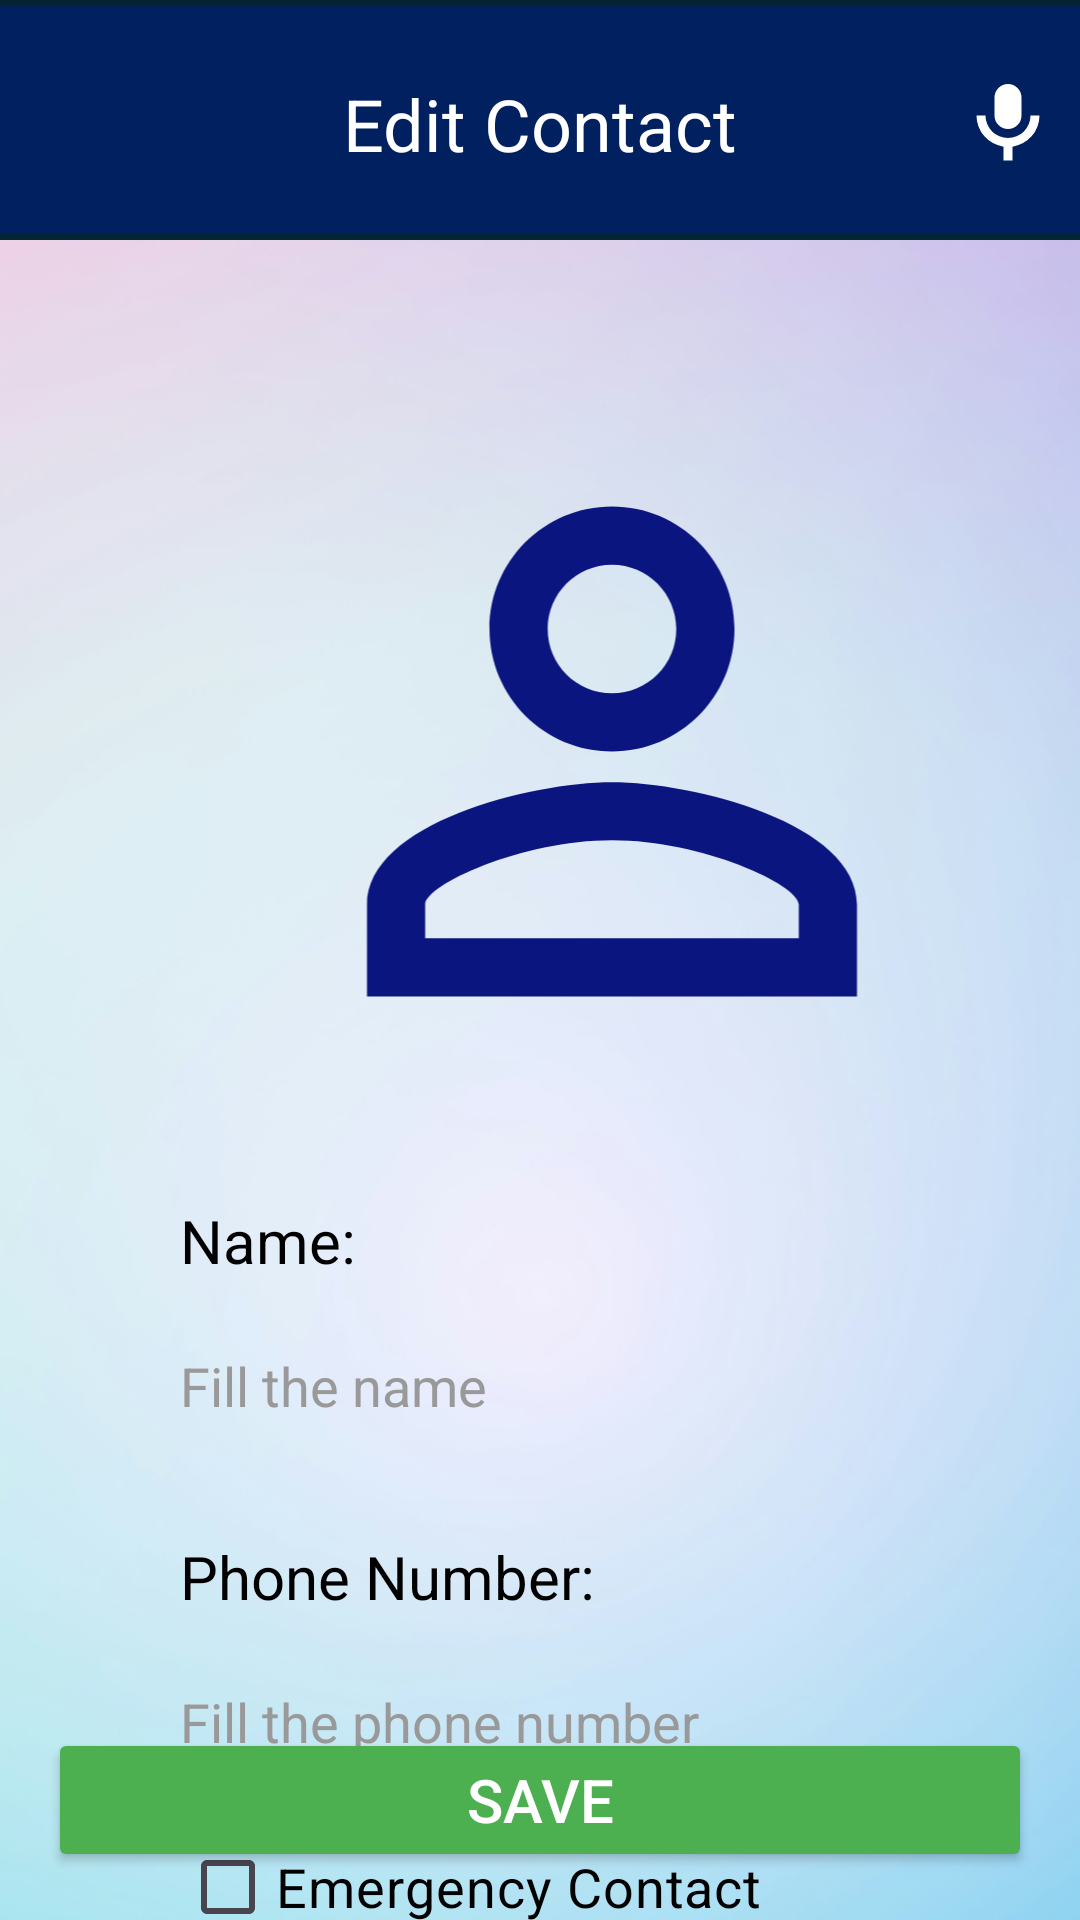

Android layout source for this screen:
<!-- AndroidManifest.xml: application theme Theme.HealthUp -->
<!-- res/layout/activity_edit_contacts.xml -->
<?xml version="1.0" encoding="utf-8"?>
<androidx.constraintlayout.widget.ConstraintLayout xmlns:android="http://schemas.android.com/apk/res/android"
    xmlns:app="http://schemas.android.com/apk/res-auto"
    xmlns:tools="http://schemas.android.com/tools"
    android:layout_width="match_parent"
    android:id="@+id/main"
    android:layout_height="match_parent">

    <ImageView
        android:id="@+id/imageView2"
        android:layout_width="0dp"
        android:layout_height="0dp"
        android:scaleType="centerCrop"
        app:layout_constraintBottom_toBottomOf="parent"
        app:layout_constraintEnd_toEndOf="parent"
        app:layout_constraintHorizontal_bias="0.0"
        app:layout_constraintStart_toStartOf="parent"
        app:layout_constraintTop_toTopOf="parent"
        app:layout_constraintVertical_bias="0.0"
        app:srcCompat="@drawable/contactbackground" />

    <ImageView
        android:id="@+id/imageView3"
        android:layout_width="match_parent"
        android:layout_height="80dp"
        android:scaleType="centerCrop"
        app:layout_constraintEnd_toEndOf="parent"
        app:layout_constraintStart_toStartOf="parent"
        app:layout_constraintTop_toTopOf="parent"
        app:srcCompat="@drawable/imagebasic" />

    <ImageView
        android:id="@+id/editIconPerson"
        android:layout_width="288dp"
        android:layout_height="245dp"
        android:layout_marginStart="60dp"
        android:layout_marginTop="128dp"
        app:layout_constraintStart_toStartOf="parent"
        app:layout_constraintTop_toTopOf="@+id/imageView2"
        app:srcCompat="@drawable/person" />

    <TextView
        android:id="@+id/textView"
        android:layout_width="wrap_content"
        android:layout_height="wrap_content"
        android:layout_marginTop="25dp"
        android:text="Edit Contact"
        android:textAlignment="center"
        android:textColor="@color/white"
        android:textSize="24sp"
        app:layout_constraintEnd_toEndOf="parent"
        app:layout_constraintStart_toStartOf="parent"
        app:layout_constraintTop_toTopOf="@+id/imageView2" />

    <ImageButton
        android:id="@+id/voiceRecEditContacts"
        android:layout_width="48dp"
        android:layout_height="48dp"
        android:layout_marginStart="4dp"
        android:layout_marginTop="16dp"
        android:background="@android:color/transparent"
        android:contentDescription="Voice Recognition"
        android:src="@drawable/ic_microphone"
        android:scaleType="centerCrop"
        android:padding="6dp"
        app:layout_constraintEnd_toEndOf="parent"
        app:layout_constraintTop_toTopOf="parent" />

    <ImageButton
        android:id="@+id/homeEditContact"
        android:layout_width="48dp"
        android:layout_height="48dp"
        android:layout_marginStart="4dp"
        android:layout_marginTop="16dp"
        android:background="?attr/selectableItemBackgroundBorderless"
        android:contentDescription="Home Button"
        android:padding="6dp"
        android:scaleType="centerCrop"
        app:layout_constraintStart_toStartOf="parent"
        app:layout_constraintTop_toTopOf="parent"
        app:srcCompat="@drawable/home" />

    <ImageView
        android:id="@+id/backgroundRectangle"
        android:layout_width="288dp"
        android:layout_height="48dp"
        android:layout_marginStart="55dp"
        android:layout_marginTop="436dp"
        android:scaleType="fitXY"
        app:layout_constraintStart_toStartOf="parent"
        app:layout_constraintTop_toTopOf="parent"
        app:srcCompat="@drawable/background_rectangle" />


    <EditText
        android:id="@+id/editNameContact"
        android:layout_width="288dp"
        android:layout_height="48dp"
        android:layout_marginStart="60dp"
        android:layout_marginTop="438dp"
        android:ems="10"
        android:hint="Fill the name"
        android:background="@android:color/transparent"
        android:inputType="text"
        android:textColor="@color/black"
        android:textColorHint="#999999"
        app:layout_constraintEnd_toEndOf="parent"
        app:layout_constraintHorizontal_bias="0.0"
        app:layout_constraintStart_toStartOf="parent"
        app:layout_constraintTop_toTopOf="parent" />

    <ImageView
        android:id="@+id/backgroundRectangle1"
        android:layout_width="288dp"
        android:layout_height="48dp"
        android:layout_marginStart="55dp"
        android:layout_marginTop="547dp"
        android:scaleType="fitXY"
        app:layout_constraintStart_toStartOf="parent"
        app:layout_constraintTop_toTopOf="parent"
        app:srcCompat="@drawable/background_rectangle" />

    <EditText
        android:id="@+id/editPhoneContact"
        android:layout_width="288dp"
        android:layout_height="48dp"
        android:layout_marginStart="60dp"
        android:layout_marginTop="550dp"
        android:ems="10"
        android:hint="Fill the phone number"
        android:background="@android:color/transparent"
        android:inputType="phone"
        android:textColor="@color/black"
        android:textColorHint="#999999"
        app:layout_constraintEnd_toEndOf="parent"
        app:layout_constraintHorizontal_bias="0.0"
        app:layout_constraintStart_toStartOf="parent"
        app:layout_constraintTop_toTopOf="parent" />

    <TextView
        android:id="@+id/textView2"
        android:layout_width="wrap_content"
        android:layout_height="wrap_content"
        android:layout_marginStart="60dp"
        android:layout_marginTop="400dp"
        android:text="Name:"
        android:textColor="@color/black"
        android:textSize="20sp"
        app:layout_constraintStart_toStartOf="parent"
        app:layout_constraintTop_toTopOf="parent" />

    <TextView
        android:id="@+id/textView3"
        android:layout_width="wrap_content"
        android:layout_height="wrap_content"
        android:layout_marginStart="60dp"
        android:layout_marginTop="512dp"
        android:text="Phone Number:"
        android:textColor="@color/black"
        android:textSize="20sp"
        app:layout_constraintStart_toStartOf="parent"
        app:layout_constraintTop_toTopOf="parent" />

    <CheckBox
        android:id="@+id/emergencyEditCheckBox"
        android:layout_width="wrap_content"
        android:layout_height="wrap_content"
        android:layout_marginStart="60dp"
        android:layout_marginTop="605dp"
        android:text="Emergency Contact"
        android:textColor="@color/black"
        android:textSize="18sp"
        app:layout_constraintStart_toStartOf="parent"
        app:layout_constraintTop_toTopOf="parent" />

    <Button
        android:id="@+id/saveContactButton"
        android:layout_width="match_parent"
        android:layout_height="wrap_content"
        android:layout_margin="16dp"
        android:backgroundTint="@color/green"
        android:text="Save"
        android:textColor="@color/white"
        android:textSize="20sp"
        app:layout_constraintStart_toStartOf="parent"
        app:layout_constraintBottom_toBottomOf="parent"
        app:layout_constraintEnd_toEndOf="parent" />

</androidx.constraintlayout.widget.ConstraintLayout>
<!-- resources referenced by this layout -->
<resources>
  <color name="black">#FF000000</color>
  <color name="green">#4CAF50</color>
  <color name="white">#FFFFFFFF</color>
  <!-- drawable contactbackground: png bitmap (drawable, 323338 bytes) -->
  <!-- drawable ic_microphone (drawable) -->
  <vector xmlns:android="http://schemas.android.com/apk/res/android"
      android:width="24dp"
      android:height="24dp"
      android:viewportWidth="24"
      android:viewportHeight="24">
      <path
          android:fillColor="#FFFFFF"
          android:pathData="M12,14a3,3 0 0,0 3,-3v-4a3,3 0 0,0 -6,0v4a3,3 0 0,0 3,3zm5,-3a5,5 0 0,1 -10,0h-2a7,7 0 0,0 6,6.92v3.08h2v-3.08a7,7 0 0,0 6,-6.92h-2z"/>
  </vector>
  <!-- drawable imagebasic: png bitmap (drawable, 531 bytes) -->
  <!-- drawable person (drawable) -->
  <vector xmlns:android="http://schemas.android.com/apk/res/android" android:height="24dp" android:tint="#0B1580" android:viewportHeight="24" android:viewportWidth="24" android:width="24dp">
        
      <path android:fillColor="@android:color/white" android:pathData="M12,5.9c1.16,0 2.1,0.94 2.1,2.1s-0.94,2.1 -2.1,2.1S9.9,9.16 9.9,8s0.94,-2.1 2.1,-2.1m0,9c2.97,0 6.1,1.46 6.1,2.1v1.1L5.9,18.1L5.9,17c0,-0.64 3.13,-2.1 6.1,-2.1M12,4C9.79,4 8,5.79 8,8s1.79,4 4,4 4,-1.79 4,-4 -1.79,-4 -4,-4zM12,13c-2.67,0 -8,1.34 -8,4v3h16v-3c0,-2.66 -5.33,-4 -8,-4z"/>
      
  </vector>
  <style name="Theme.HealthUp" parent="Base.Theme.HealthUp" />
  <style name="Base.Theme.HealthUp" parent="Theme.Material3.DayNight.NoActionBar">
          
          
      </style>
</resources>
